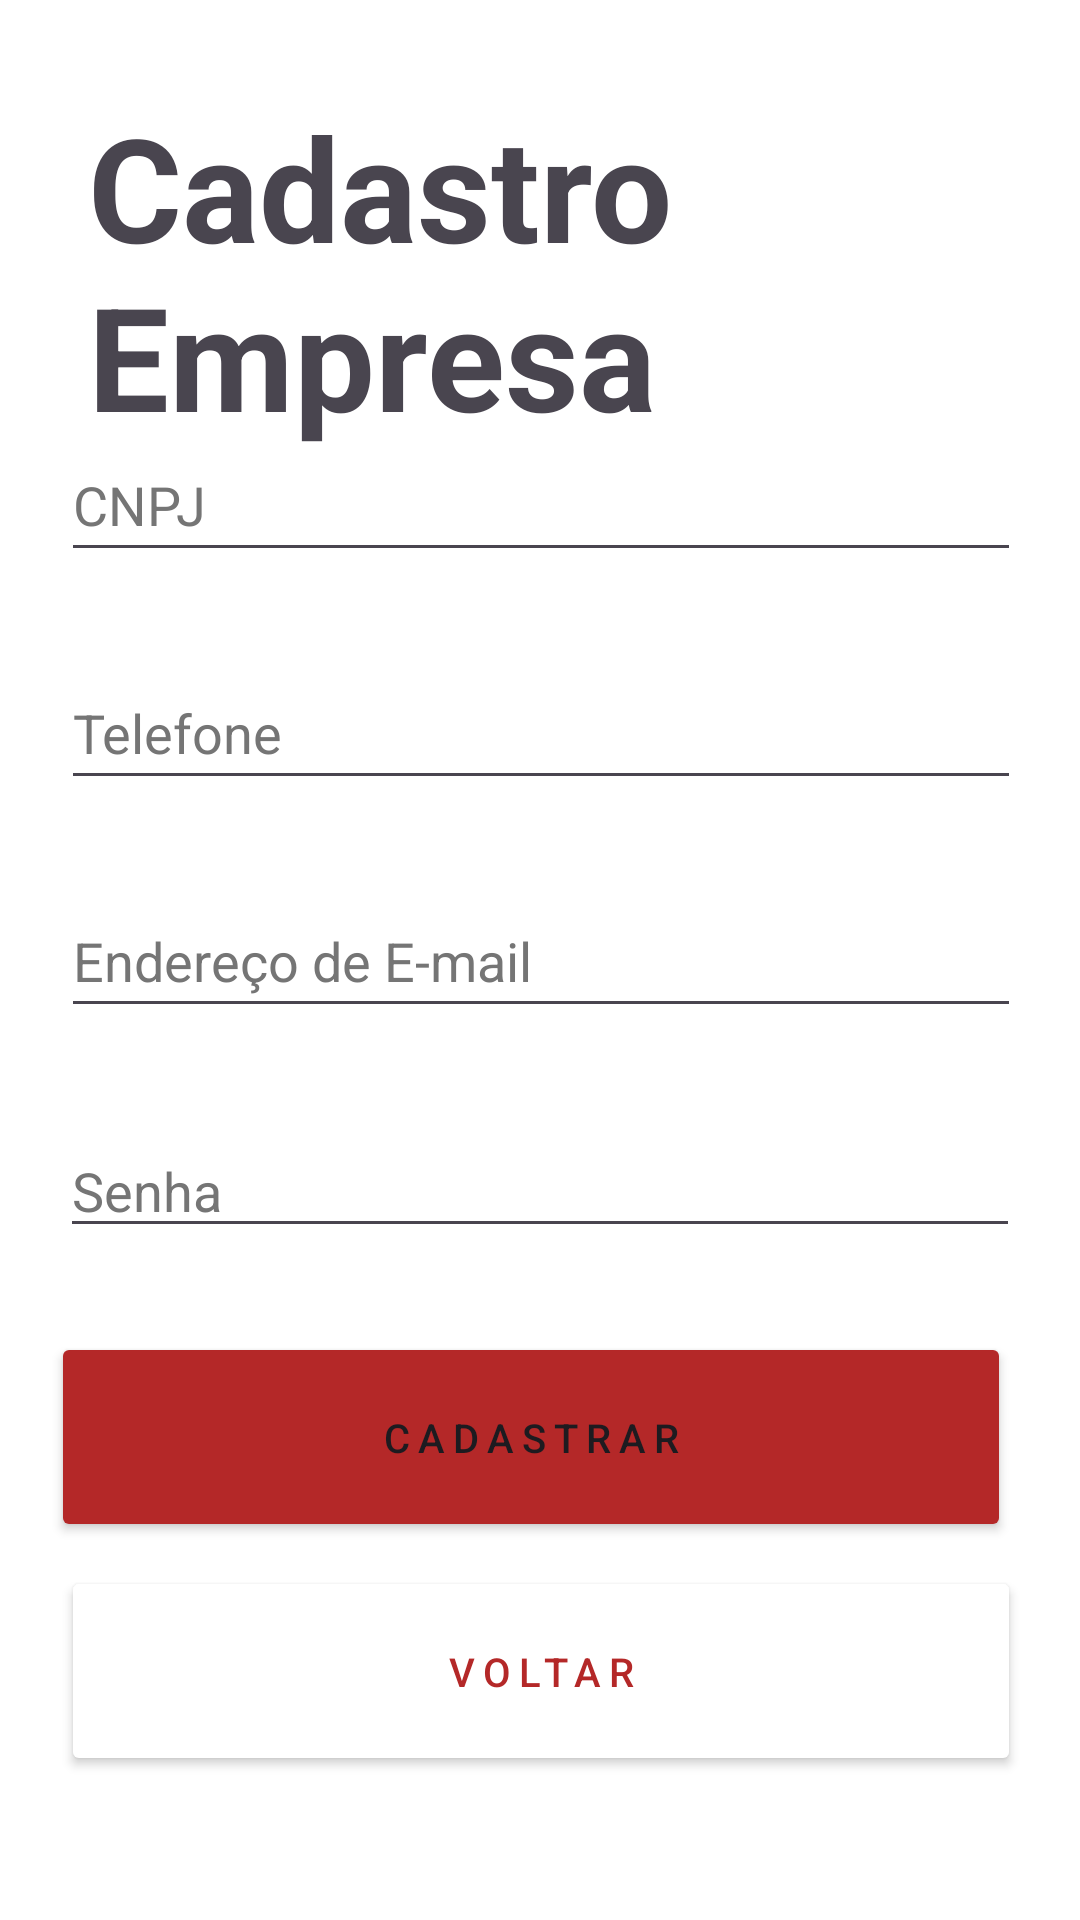

This screen was rendered from an Android layout file. Write that file and the resources it references.
<!-- AndroidManifest.xml: application theme Theme.ThinkMarket -->
<!-- res/layout/cadastro_empresa.xml -->
<?xml version="1.0" encoding="utf-8"?>
<androidx.constraintlayout.widget.ConstraintLayout xmlns:android="http://schemas.android.com/apk/res/android"
    xmlns:app="http://schemas.android.com/apk/res-auto"
    xmlns:tools="http://schemas.android.com/tools"
    android:layout_width="match_parent"
    android:layout_height="match_parent"
    android:background="#FFFFFF"
    tools:context=".MainActivity">

    <Button
        android:id="@+id/BtnPrimario"
        android:layout_width="320dp"
        android:layout_height="70dp"
        android:layout_marginStart="48dp"
        android:layout_marginEnd="53dp"
        android:layout_marginBottom="8dp"
        android:letterSpacing="0.2"
        android:text="Cadastrar"
        android:textSize="40px"
        app:backgroundTint="#B42828"
        app:layout_constraintBottom_toTopOf="@+id/BtnSecundario"
        app:layout_constraintEnd_toEndOf="parent"
        app:layout_constraintHorizontal_bias="0.509"
        app:layout_constraintStart_toStartOf="parent"
        tools:ignore="HardcodedText,PxUsage,UnusedAttribute" />

    <Button
        android:id="@+id/BtnSecundario"
        android:layout_width="320dp"
        android:layout_height="70dp"
        android:layout_marginBottom="48dp"
        android:width="2dp"
        android:color="#000000"
        android:letterSpacing="0.2"
        android:shape="rectangle"
        android:text="Voltar"
        android:textColor="#B42828"
        android:textSize="40px"
        app:backgroundTint="#FFFFFF"
        app:backgroundTintMode="screen"
        app:cornerRadius="100px"
        app:layout_constraintBottom_toBottomOf="parent"
        app:layout_constraintEnd_toEndOf="parent"
        app:layout_constraintHorizontal_bias="0.505"
        app:layout_constraintStart_toStartOf="parent"
        app:strokeColor="#D60909"
        app:strokeWidth="3px"
        tools:ignore="HardcodedText,PxUsage,UnusedAttribute" />

    <View
        android:id="@+id/barraEsq"
        android:layout_width="0dp"
        android:layout_height="1dp"
        android:layout_margin="100px"
        android:layout_marginBottom="20dp"
        android:background="@android:color/black"
        app:layout_constraintBottom_toTopOf="@+id/BtnSecundario"
        app:layout_constraintEnd_toStartOf="@+id/textoBarra"
        app:layout_constraintStart_toStartOf="parent"
        tools:ignore="PxUsage" />

    <View
        android:id="@+id/barraDir"
        android:layout_width="0dp"
        android:layout_height="1dp"
        android:layout_margin="100px"
        android:layout_marginStart="20dp"
        android:layout_marginEnd="25dp"
        android:layout_marginBottom="67dp"
        android:background="@android:color/black"
        app:layout_constraintBottom_toTopOf="@+id/BtnSecundario"
        app:layout_constraintEnd_toEndOf="parent"
        app:layout_constraintStart_toEndOf="@+id/textoBarra"
        tools:ignore="PxUsage" />

    <EditText
        android:id="@+id/input6"
        android:layout_width="320dp"
        android:layout_height="0dp"
        android:layout_marginBottom="28dp"
        android:autofillHints=""
        android:ems="10"
        android:hint="Senha"
        android:inputType="textPassword"
        android:textColorHint="#757575"
        app:cornerRadius="@null"
        app:layout_constraintBottom_toTopOf="@+id/BtnPrimario"
        app:layout_constraintEnd_toEndOf="parent"
        app:layout_constraintStart_toStartOf="parent"
        app:strokeColor="@color/black"
        app:strokeWidth="100px"
        tools:ignore="HardcodedText,PxUsage,TouchTargetSizeCheck" />

    <EditText
        android:id="@+id/input5"
        android:layout_width="320dp"
        android:layout_height="48dp"
        android:layout_marginBottom="32dp"
        android:autofillHints=""
        android:background="@android:drawable/edit_text_material"
        android:hint="Endereço de E-mail"
        android:inputType="textEmailAddress"
        android:textColorHint="#757575"
        app:layout_constraintBottom_toTopOf="@+id/input6"
        app:layout_constraintEnd_toEndOf="parent"
        app:layout_constraintHorizontal_bias="0.506"
        app:layout_constraintStart_toStartOf="parent"
        tools:ignore="HardcodedText,TextContrastCheck" />

    <EditText
        android:id="@+id/input4"
        android:layout_width="320dp"
        android:layout_height="48dp"
        android:layout_marginBottom="28dp"
        android:autofillHints=""
        android:background="@android:drawable/edit_text_material"
        android:hint="Telefone"
        android:inputType="number"
        android:textColorHint="#757575"
        app:layout_constraintBottom_toTopOf="@+id/input5"
        app:layout_constraintEnd_toEndOf="parent"
        app:layout_constraintHorizontal_bias="0.506"
        app:layout_constraintStart_toStartOf="parent"
        tools:ignore="HardcodedText,TextContrastCheck" />

    <EditText
        android:id="@+id/input2"
        android:layout_width="320dp"
        android:layout_height="48dp"
        android:layout_marginBottom="28dp"
        android:autofillHints=""
        android:background="@android:drawable/edit_text_material"
        android:hint="CNPJ"
        android:inputType="number"
        android:textColorHint="#757575"
        app:layout_constraintBottom_toTopOf="@+id/input4"
        app:layout_constraintEnd_toEndOf="parent"
        app:layout_constraintHorizontal_bias="0.506"
        app:layout_constraintStart_toStartOf="parent"
        tools:ignore="HardcodedText,TextContrastCheck" />

    <EditText
        android:id="@+id/input1"
        android:layout_width="320dp"
        android:layout_height="48dp"
        android:layout_marginTop="20dp"
        android:layout_marginBottom="30dp"
        android:autofillHints=""
        android:background="@android:drawable/edit_text_material"
        android:hint="Nome da Empresa"
        android:inputType="text"
        android:textColorHint="#757575"
        app:layout_constraintBottom_toTopOf="@+id/input2"
        app:layout_constraintEnd_toEndOf="parent"
        app:layout_constraintHorizontal_bias="0.505"
        app:layout_constraintStart_toStartOf="parent"
        app:layout_constraintTop_toBottomOf="@+id/textoBarra"
        app:layout_constraintVertical_bias="1.0"
        tools:ignore="HardcodedText,TextContrastCheck" />

    <TextView
        android:id="@+id/textoBarra"
        android:layout_width="301sp"
        android:layout_height="0sp"
        android:layout_marginTop="30dp"
        android:text="Cadastro Empresa"
        android:textAlignment="textStart"
        android:textSize="48sp"
        android:textStyle="bold"
        app:fontWeight="700"
        app:layout_constraintEnd_toEndOf="parent"
        app:layout_constraintHorizontal_bias="0.496"
        app:layout_constraintStart_toStartOf="parent"
        app:layout_constraintTop_toTopOf="parent"
        tools:ignore="HardcodedText,TextSizeCheck" />


</androidx.constraintlayout.widget.ConstraintLayout>
<!-- resources referenced by this layout -->
<resources>
  <style name="Theme.ThinkMarket" parent="Base.Theme.ThinkMarket" />
  <style name="Base.Theme.ThinkMarket" parent="Theme.Material3.DayNight.NoActionBar">
          
          
      </style>
  <!-- not gathered from this repository: default colours our renderer supplied (Android Studio template values) -->
  <color name="black">#FF000000</color>
</resources>
